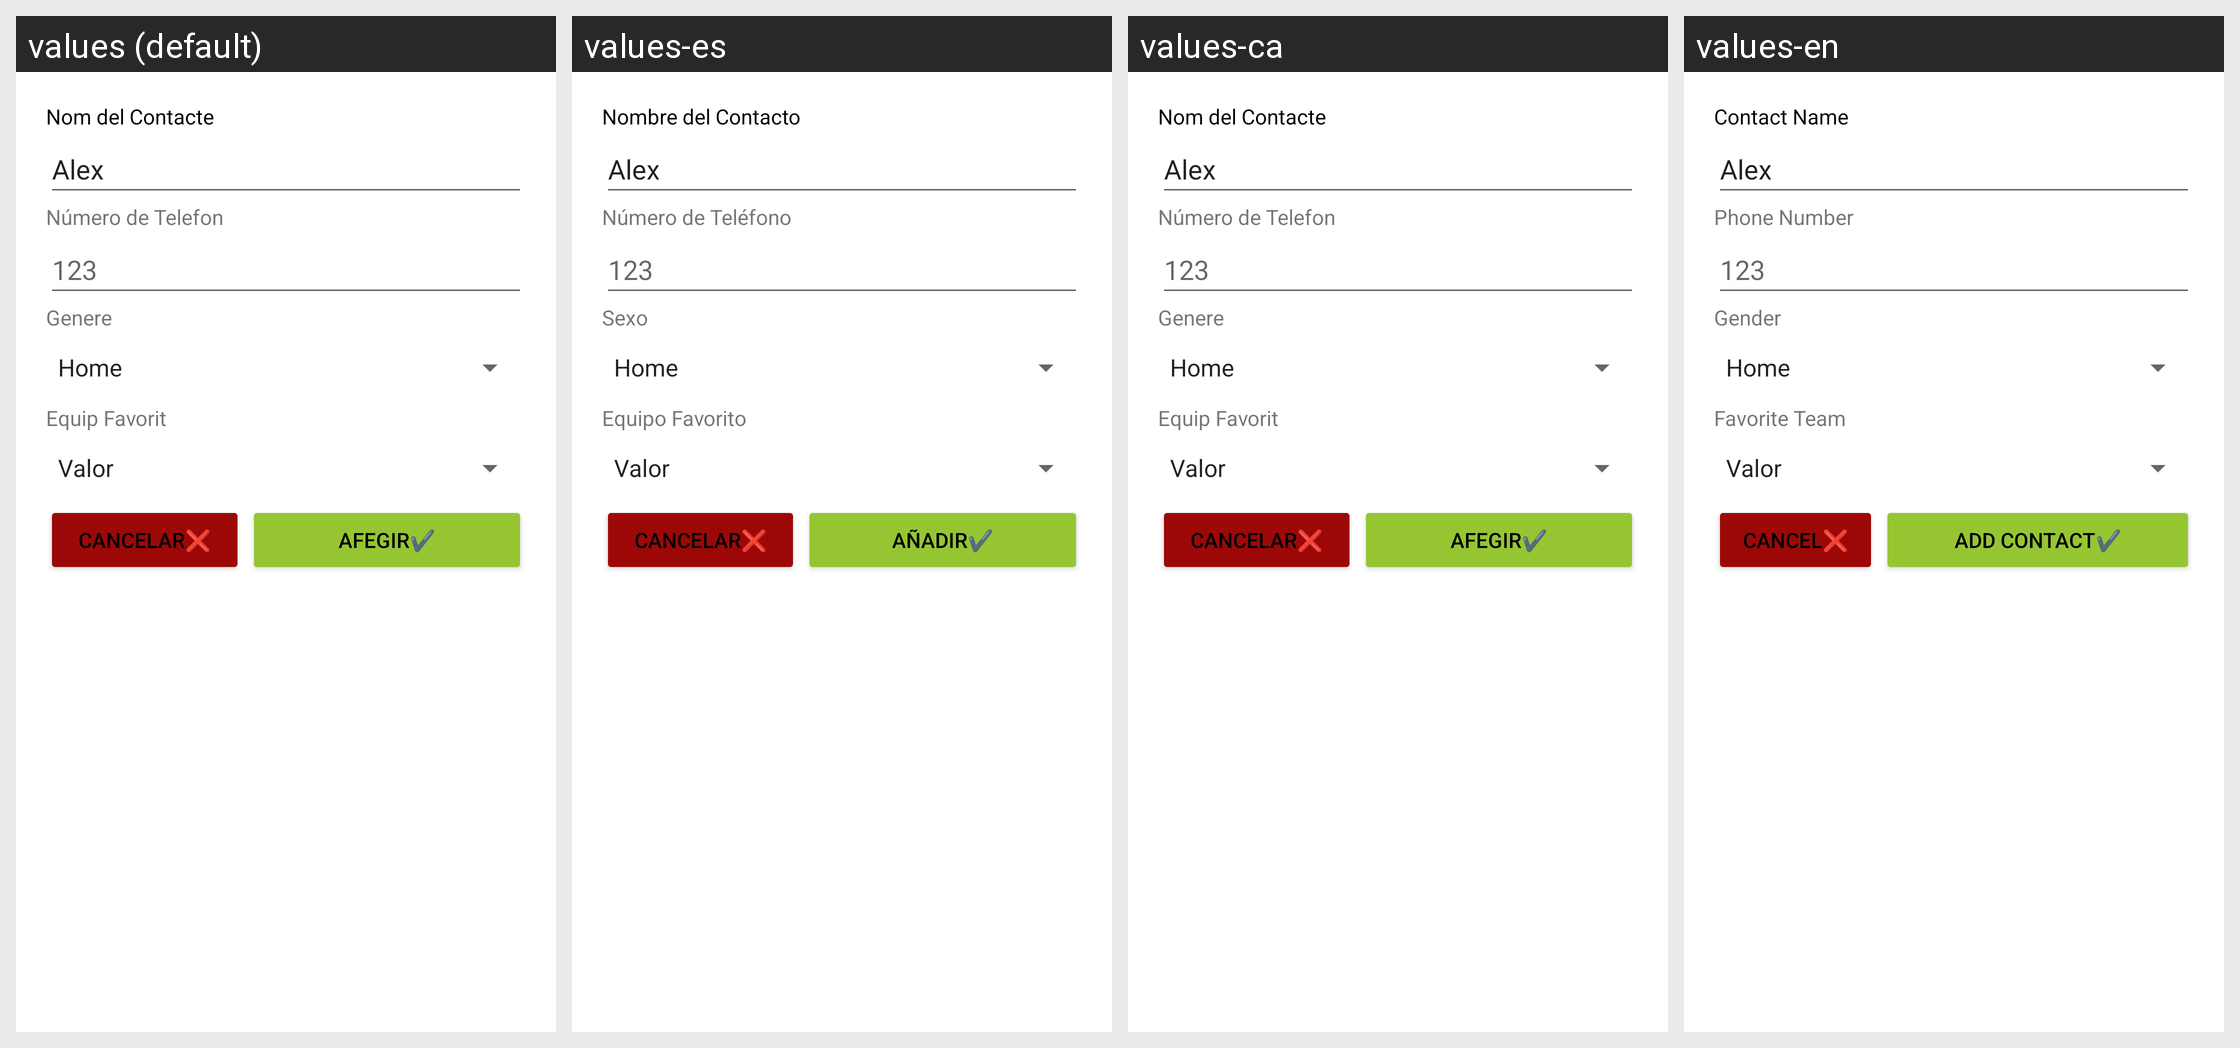

The Android screen above is rendered under several locales of the same app. Produce the string resources it draws, with the default and per-locale values.
Android screen res/layout/input_contacte.xml rendered under 4 locales, left to right: values (default), values-es, values-ca, values-en. Device: Nexus 5 (rendered at 1080×1920; each locale shown at half size, 540×960, under a caption strip naming it); theme Theme.PokemonM8.
Strings drawn on this screen, with the default value and each locale's value (text and hints the layout hard-codes, and strings that could not be matched under every locale, appear in the picture but are not listed):

setnom
  values: Nom del Contacte
  values-es: Nombre del Contacto
  values-ca: Nom del Contacte
  values-en: Contact Name

setnumTelefon
  values: Número de Telefon
  values-es: Número de Teléfono
  values-ca: Número de Telefon
  values-en: Phone Number

setGenere
  values: Genere
  values-es: Sexo
  values-ca: Genere
  values-en: Gender

setEquip
  values: Equip Favorit
  values-es: Equipo Favorito
  values-ca: Equip Favorit
  values-en: Favorite Team

btnCancelar
  values: CANCELAR❌
  values-es: CANCELAR❌
  values-ca: CANCELAR❌
  values-en: CANCEL❌

btnAfegir
  values: AFEGIR✔️
  values-es: AÑADIR✔️
  values-ca: AFEGIR✔️
  values-en: ADD CONTACT✔️
